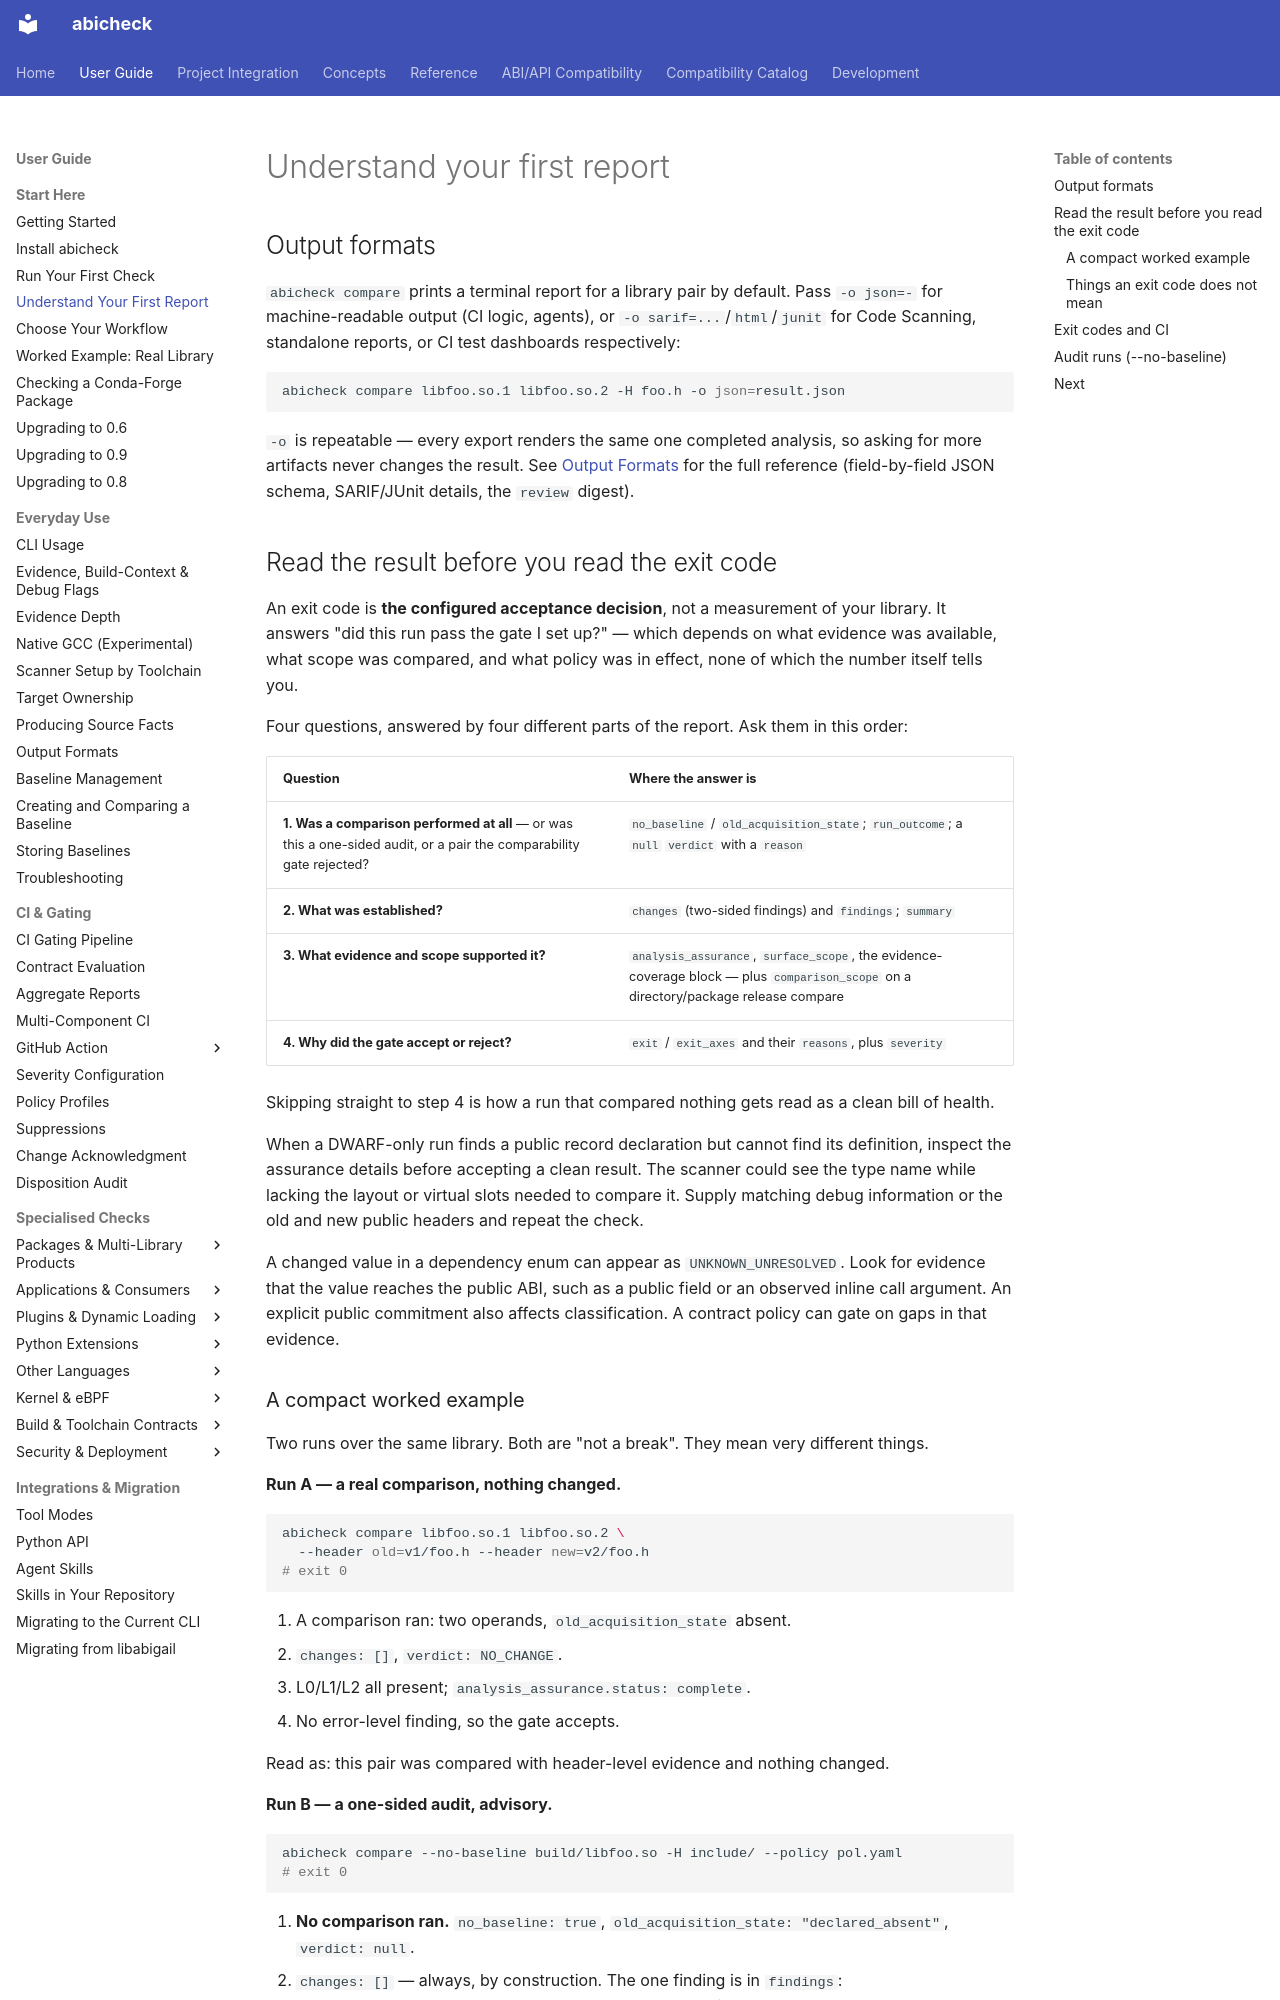

repository: abicheck/abicheck · page: start/first-report/index.html · generator: mkdocs

---
doc_type: tutorial
audience:
  - library-maintainer
level: beginner
summarizes:
  - verdicts
lifecycle: active
generated: false
---

# Understand your first report

## Output formats

`abicheck compare` prints a terminal report for a library pair by default. Pass `-o json=-` for
machine-readable output (CI logic, agents), or `-o sarif=...`/`html`/`junit`
for Code Scanning, standalone reports, or CI test dashboards respectively:

```bash
abicheck compare libfoo.so.1 libfoo.so.2 -H foo.h -o json=result.json
```

`-o` is repeatable — every export renders the same one completed analysis,
so asking for more artifacts never changes the result. See
[Output Formats](../use/output-formats.md) for the full reference
(field-by-field JSON schema, SARIF/JUnit details, the `review` digest).

## Read the result before you read the exit code

An exit code is **the configured acceptance decision**, not a measurement of
your library. It answers "did this run pass the gate I set up?" — which
depends on what evidence was available, what scope was compared, and what
policy was in effect, none of which the number itself tells you.

Four questions, answered by four different parts of the report. Ask them in
this order:

| Question | Where the answer is |
|---|---|
| **1. Was a comparison performed at all** — or was this a one-sided audit, or a pair the comparability gate rejected? | `no_baseline` / `old_acquisition_state`; `run_outcome`; a `null` `verdict` with a `reason` |
| **2. What was established?** | `changes` (two-sided findings) and `findings`; `summary` |
| **3. What evidence and scope supported it?** | `analysis_assurance`, `surface_scope`, the evidence-coverage block — plus `comparison_scope` on a directory/package release compare |
| **4. Why did the gate accept or reject?** | `exit` / `exit_axes` and their `reasons`, plus `severity` |

Skipping straight to step 4 is how a run that compared nothing gets read as
a clean bill of health.

When a DWARF-only run finds a public record declaration but cannot find
its definition, inspect the assurance details before accepting a clean
result. The scanner could see the type name while lacking the layout or
virtual slots needed to compare it. Supply matching debug information or
the old and new public headers and repeat the check.

A changed value in a dependency enum can appear as `UNKNOWN_UNRESOLVED`.
Look for evidence that the value reaches the public ABI, such as a public
field or an observed inline call argument. An explicit public commitment
also affects classification. A contract policy can gate on gaps in that evidence.
